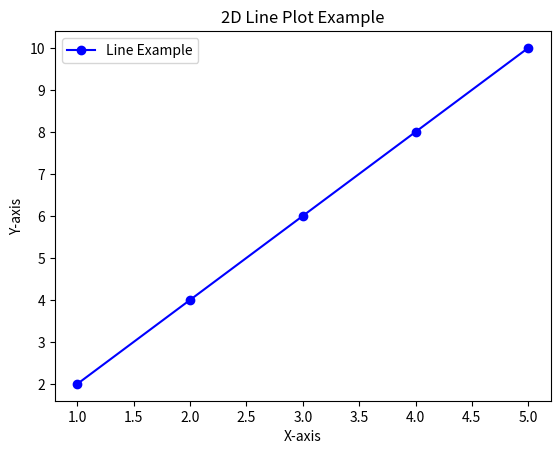

Source code (Python):
# Python program to demonstrate
# writing to CSV


# import csv

# # field names
# fields = ['Name', 'Branch', 'Year', 'CGPA']

# # data rows of csv file
# rows = [ ['Nikhil3', 'COE', '2', '9.0'],
#          ['Sanchit', 'COE', '2', '9.1'],
#          ['Aditya', 'IT', '2', '9.3'],
#          ['Sagar', 'SE', '1', '9.5'],
#          ['Prateek', 'MCE', '3', '7.8'],
#          ['Sahil', 'EP', '2', '9.1']]

# # name of csv file
# filename = "university_records.csv"

# # writing to csv file
# with open(filename, 'a') as csvfile:
#     # creating a csv writer object
#     csvwriter = csv.writer(csvfile)

#     # writing the fields
#     csvwriter.writerow(fields)

#     # writing the data rows
#     csvwriter.writerows(rows)


import matplotlib.pyplot as plt

# Data for the 2D line
x = [1, 2, 3, 4, 5]

y = [2, 4, 6, 8, 10]

# Create a 2D plot
plt.plot(x, y, marker="o", linestyle="-", color="blue", label="Line Example")

# Set axis labels
plt.xlabel("X-axis")
plt.ylabel("Y-axis")

# Set plot title
plt.title("2D Line Plot Example")

# Add a legend
plt.legend()

# Show the plot
plt.show()
